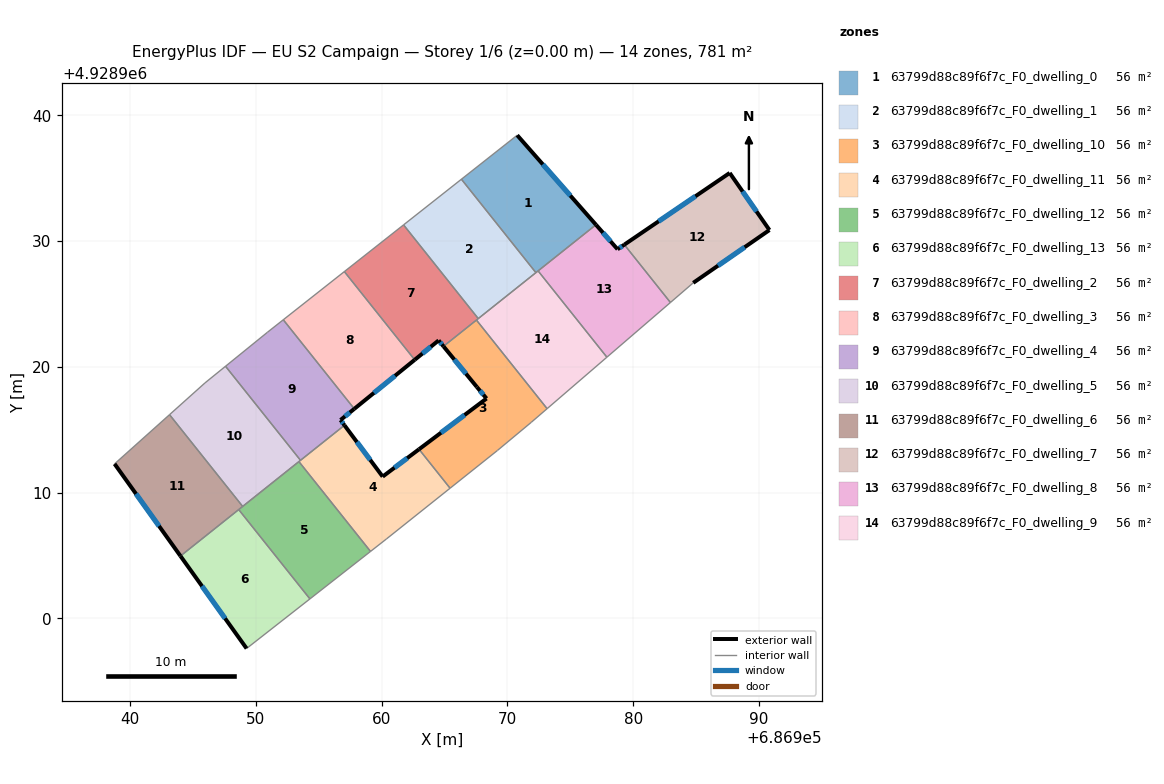
=== STOREY PLAN SPEC (per zone: floor XY polygon, exterior-wall plan segments, windows/doors) ===
zone 1: 63799d88c89f6f7c_F0_dwelling_0  (55.8 m²)
  floor: (686970.78, 4928938.42) (686977.04, 4928931.30) (686972.27, 4928927.49) (686966.34, 4928934.92)
  exterior wall: (686977.04, 4928931.30) – (686970.78, 4928938.42)  [9.5 m]
    window: (686975.00, 4928933.62) – (686972.82, 4928936.11)  [3.5 m²]
  interior walls: 4
zone 2: 63799d88c89f6f7c_F0_dwelling_1  (55.8 m²)
  floor: (686966.34, 4928934.92) (686972.27, 4928927.49) (686967.68, 4928923.84) (686961.74, 4928931.29)
  interior walls: 4
zone 3: 63799d88c89f6f7c_F0_dwelling_10  (55.8 m²)
  floor: (686967.54, 4928923.72) (686973.16, 4928916.67) (686971.89, 4928915.58) (686969.21, 4928913.35) (686965.44, 4928910.35) (686962.97, 4928913.45) (686968.34, 4928917.48) (686967.57, 4928918.40) (686964.91, 4928921.63)
  exterior wall: (686968.34, 4928917.48) – (686962.97, 4928913.45)  [6.7 m]
    window: (686966.59, 4928916.17) – (686964.72, 4928914.76)  [2.5 m²]
  exterior wall: (686967.57, 4928918.40) – (686968.34, 4928917.48)  [1.2 m]
    window: (686967.82, 4928918.10) – (686968.09, 4928917.78)  [0.4 m²]
  exterior wall: (686964.91, 4928921.63) – (686967.57, 4928918.40)  [4.2 m]
    window: (686965.78, 4928920.58) – (686966.70, 4928919.45)  [1.5 m²]
  interior walls: 6
zone 4: 63799d88c89f6f7c_F0_dwelling_11  (55.8 m²)
  floor: (686962.97, 4928913.45) (686965.44, 4928910.35) (686960.38, 4928906.31) (686959.11, 4928905.32) (686953.42, 4928912.47) (686957.04, 4928915.35) (686960.08, 4928911.27)
  exterior wall: (686960.08, 4928911.27) – (686957.04, 4928915.35)  [5.1 m]
    window: (686959.09, 4928912.60) – (686958.03, 4928914.03)  [1.9 m²]
  exterior wall: (686962.97, 4928913.45) – (686960.08, 4928911.27)  [3.6 m]
    window: (686962.03, 4928912.74) – (686961.02, 4928911.98)  [1.3 m²]
  interior walls: 6
zone 5: 63799d88c89f6f7c_F0_dwelling_12  (55.8 m²)
  floor: (686953.42, 4928912.47) (686959.11, 4928905.32) (686954.29, 4928901.55) (686948.63, 4928908.65)
  interior walls: 5
zone 6: 63799d88c89f6f7c_F0_dwelling_13  (55.8 m²)
  floor: (686948.63, 4928908.65) (686954.29, 4928901.55) (686949.26, 4928897.60) (686944.00, 4928904.96)
  exterior wall: (686944.00, 4928904.96) – (686949.26, 4928897.60)  [9.0 m]
    window: (686945.71, 4928902.56) – (686947.55, 4928899.99)  [3.3 m²]
  interior walls: 3
zone 7: 63799d88c89f6f7c_F0_dwelling_2  (55.8 m²)
  floor: (686961.74, 4928931.29) (686967.68, 4928923.84) (686964.91, 4928921.63) (686964.53, 4928922.10) (686962.63, 4928920.56) (686957.03, 4928927.58)
  exterior wall: (686964.53, 4928922.10) – (686964.91, 4928921.63)  [0.6 m]
    window: (686964.65, 4928921.95) – (686964.79, 4928921.78)  [0.2 m²]
  exterior wall: (686962.63, 4928920.56) – (686964.53, 4928922.10)  [2.4 m]
    window: (686963.24, 4928921.06) – (686963.91, 4928921.60)  [0.9 m²]
  interior walls: 5
zone 8: 63799d88c89f6f7c_F0_dwelling_3  (55.8 m²)
  floor: (686957.03, 4928927.58) (686962.63, 4928920.56) (686957.82, 4928916.66) (686952.18, 4928923.74)
  exterior wall: (686957.82, 4928916.66) – (686962.63, 4928920.56)  [6.2 m]
    window: (686959.38, 4928917.93) – (686961.06, 4928919.29)  [2.3 m²]
  interior walls: 3
zone 9: 63799d88c89f6f7c_F0_dwelling_4  (55.8 m²)
  floor: (686952.18, 4928923.74) (686957.82, 4928916.66) (686956.73, 4928915.77) (686957.04, 4928915.35) (686953.55, 4928912.57) (686947.58, 4928920.05) (686950.92, 4928922.75)
  exterior wall: (686956.73, 4928915.77) – (686957.82, 4928916.66)  [1.4 m]
    window: (686957.08, 4928916.06) – (686957.47, 4928916.37)  [0.5 m²]
  exterior wall: (686957.04, 4928915.35) – (686956.73, 4928915.77)  [0.5 m]
    window: (686956.94, 4928915.49) – (686956.83, 4928915.64)  [0.2 m²]
  interior walls: 5
zone 10: 63799d88c89f6f7c_F0_dwelling_5  (55.8 m²)
  floor: (686947.58, 4928920.05) (686953.55, 4928912.57) (686948.94, 4928908.90) (686943.13, 4928916.20) (686945.95, 4928918.72)
  interior walls: 6
zone 11: 63799d88c89f6f7c_F0_dwelling_6  (55.8 m²)
  floor: (686943.13, 4928916.20) (686948.94, 4928908.90) (686944.00, 4928904.96) (686938.76, 4928912.28)
  exterior wall: (686938.76, 4928912.28) – (686944.00, 4928904.96)  [9.0 m]
    window: (686940.46, 4928909.90) – (686942.29, 4928907.34)  [3.3 m²]
  interior walls: 4
zone 12: 63799d88c89f6f7c_F0_dwelling_7  (55.8 m²)
  floor: (686987.68, 4928935.42) (686990.84, 4928930.88) (686984.78, 4928926.68) (686982.96, 4928925.12) (686979.30, 4928929.72)
  exterior wall: (686987.68, 4928935.42) – (686979.30, 4928929.72)  [10.1 m]
    window: (686984.95, 4928933.57) – (686982.02, 4928931.57)  [3.7 m²]
  exterior wall: (686990.84, 4928930.88) – (686987.68, 4928935.42)  [5.5 m]
    window: (686989.81, 4928932.36) – (686988.71, 4928933.94)  [2.0 m²]
  exterior wall: (686984.78, 4928926.68) – (686990.84, 4928930.88)  [7.4 m]
    window: (686986.75, 4928928.05) – (686988.87, 4928929.52)  [2.7 m²]
  interior walls: 2
zone 13: 63799d88c89f6f7c_F0_dwelling_8  (55.8 m²)
  floor: (686979.30, 4928929.72) (686982.96, 4928925.12) (686977.91, 4928920.77) (686972.44, 4928927.63) (686977.04, 4928931.30) (686978.76, 4928929.35)
  exterior wall: (686978.76, 4928929.35) – (686977.04, 4928931.30)  [2.6 m]
    window: (686978.20, 4928929.99) – (686977.60, 4928930.67)  [1.0 m²]
  exterior wall: (686979.30, 4928929.72) – (686978.76, 4928929.35)  [0.7 m]
    window: (686979.12, 4928929.60) – (686978.93, 4928929.47)  [0.2 m²]
  interior walls: 4
zone 14: 63799d88c89f6f7c_F0_dwelling_9  (55.8 m²)
  floor: (686972.44, 4928927.63) (686977.91, 4928920.77) (686973.16, 4928916.67) (686967.54, 4928923.72)
  interior walls: 6

=== DERIVED (storey summary) ===
Building: EU S2 Campaign
Storey: 1 of 6  (floor level z = 0.00 m)
Storey gross floor area: 780.9 m²
Zones on this storey: 14
  - 63799d88c89f6f7c_F0_dwelling_0: floor 55.8 m²; exterior wall 9.5 m (28.4 m²); 1 window(s) 3.5 m²; WWR 12.2%
  - 63799d88c89f6f7c_F0_dwelling_1: floor 55.8 m²
  - 63799d88c89f6f7c_F0_dwelling_10: floor 55.8 m²; exterior wall 12.1 m (36.3 m²); 3 window(s) 4.4 m²; WWR 12.2%
  - 63799d88c89f6f7c_F0_dwelling_11: floor 55.8 m²; exterior wall 8.7 m (26.1 m²); 2 window(s) 3.2 m²; WWR 12.2%
  - 63799d88c89f6f7c_F0_dwelling_12: floor 55.8 m²
  - 63799d88c89f6f7c_F0_dwelling_13: floor 55.8 m²; exterior wall 9.0 m (27.1 m²); 1 window(s) 3.3 m²; WWR 12.2%
  - 63799d88c89f6f7c_F0_dwelling_2: floor 55.8 m²; exterior wall 3.1 m (9.2 m²); 2 window(s) 1.1 m²; WWR 12.2%
  - 63799d88c89f6f7c_F0_dwelling_3: floor 55.8 m²; exterior wall 6.2 m (18.6 m²); 1 window(s) 2.3 m²; WWR 12.2%
  - 63799d88c89f6f7c_F0_dwelling_4: floor 55.8 m²; exterior wall 1.9 m (5.8 m²); 2 window(s) 0.7 m²; WWR 12.2%
  - 63799d88c89f6f7c_F0_dwelling_5: floor 55.8 m²
  - 63799d88c89f6f7c_F0_dwelling_6: floor 55.8 m²; exterior wall 9.0 m (27.0 m²); 1 window(s) 3.3 m²; WWR 12.2%
  - 63799d88c89f6f7c_F0_dwelling_7: floor 55.8 m²; exterior wall 23.0 m (69.1 m²); 3 window(s) 8.4 m²; WWR 12.2%
  - 63799d88c89f6f7c_F0_dwelling_8: floor 55.8 m²; exterior wall 3.2 m (9.7 m²); 2 window(s) 1.2 m²; WWR 12.2%
  - 63799d88c89f6f7c_F0_dwelling_9: floor 55.8 m²
Zone adjacency (shared interzone walls):
  - 63799d88c89f6f7c_F0_dwelling_0 ↔ 63799d88c89f6f7c_F0_dwelling_1
  - 63799d88c89f6f7c_F0_dwelling_0 ↔ 63799d88c89f6f7c_F0_dwelling_8
  - 63799d88c89f6f7c_F0_dwelling_0 ↔ 63799d88c89f6f7c_F0_dwelling_9
  - 63799d88c89f6f7c_F0_dwelling_1 ↔ 63799d88c89f6f7c_F0_dwelling_2
  - 63799d88c89f6f7c_F0_dwelling_1 ↔ 63799d88c89f6f7c_F0_dwelling_9
  - 63799d88c89f6f7c_F0_dwelling_10 ↔ 63799d88c89f6f7c_F0_dwelling_11
  - 63799d88c89f6f7c_F0_dwelling_10 ↔ 63799d88c89f6f7c_F0_dwelling_2
  - 63799d88c89f6f7c_F0_dwelling_10 ↔ 63799d88c89f6f7c_F0_dwelling_9
  - 63799d88c89f6f7c_F0_dwelling_11 ↔ 63799d88c89f6f7c_F0_dwelling_12
  - 63799d88c89f6f7c_F0_dwelling_11 ↔ 63799d88c89f6f7c_F0_dwelling_4
  - 63799d88c89f6f7c_F0_dwelling_11 ↔ 63799d88c89f6f7c_F0_dwelling_5
  - 63799d88c89f6f7c_F0_dwelling_12 ↔ 63799d88c89f6f7c_F0_dwelling_13
  - 63799d88c89f6f7c_F0_dwelling_12 ↔ 63799d88c89f6f7c_F0_dwelling_5
  - 63799d88c89f6f7c_F0_dwelling_12 ↔ 63799d88c89f6f7c_F0_dwelling_6
  - 63799d88c89f6f7c_F0_dwelling_13 ↔ 63799d88c89f6f7c_F0_dwelling_6
  - 63799d88c89f6f7c_F0_dwelling_2 ↔ 63799d88c89f6f7c_F0_dwelling_3
  - 63799d88c89f6f7c_F0_dwelling_2 ↔ 63799d88c89f6f7c_F0_dwelling_9
  - 63799d88c89f6f7c_F0_dwelling_3 ↔ 63799d88c89f6f7c_F0_dwelling_4
  - 63799d88c89f6f7c_F0_dwelling_4 ↔ 63799d88c89f6f7c_F0_dwelling_5
  - 63799d88c89f6f7c_F0_dwelling_5 ↔ 63799d88c89f6f7c_F0_dwelling_6
  - 63799d88c89f6f7c_F0_dwelling_7 ↔ 63799d88c89f6f7c_F0_dwelling_8
  - 63799d88c89f6f7c_F0_dwelling_8 ↔ 63799d88c89f6f7c_F0_dwelling_9